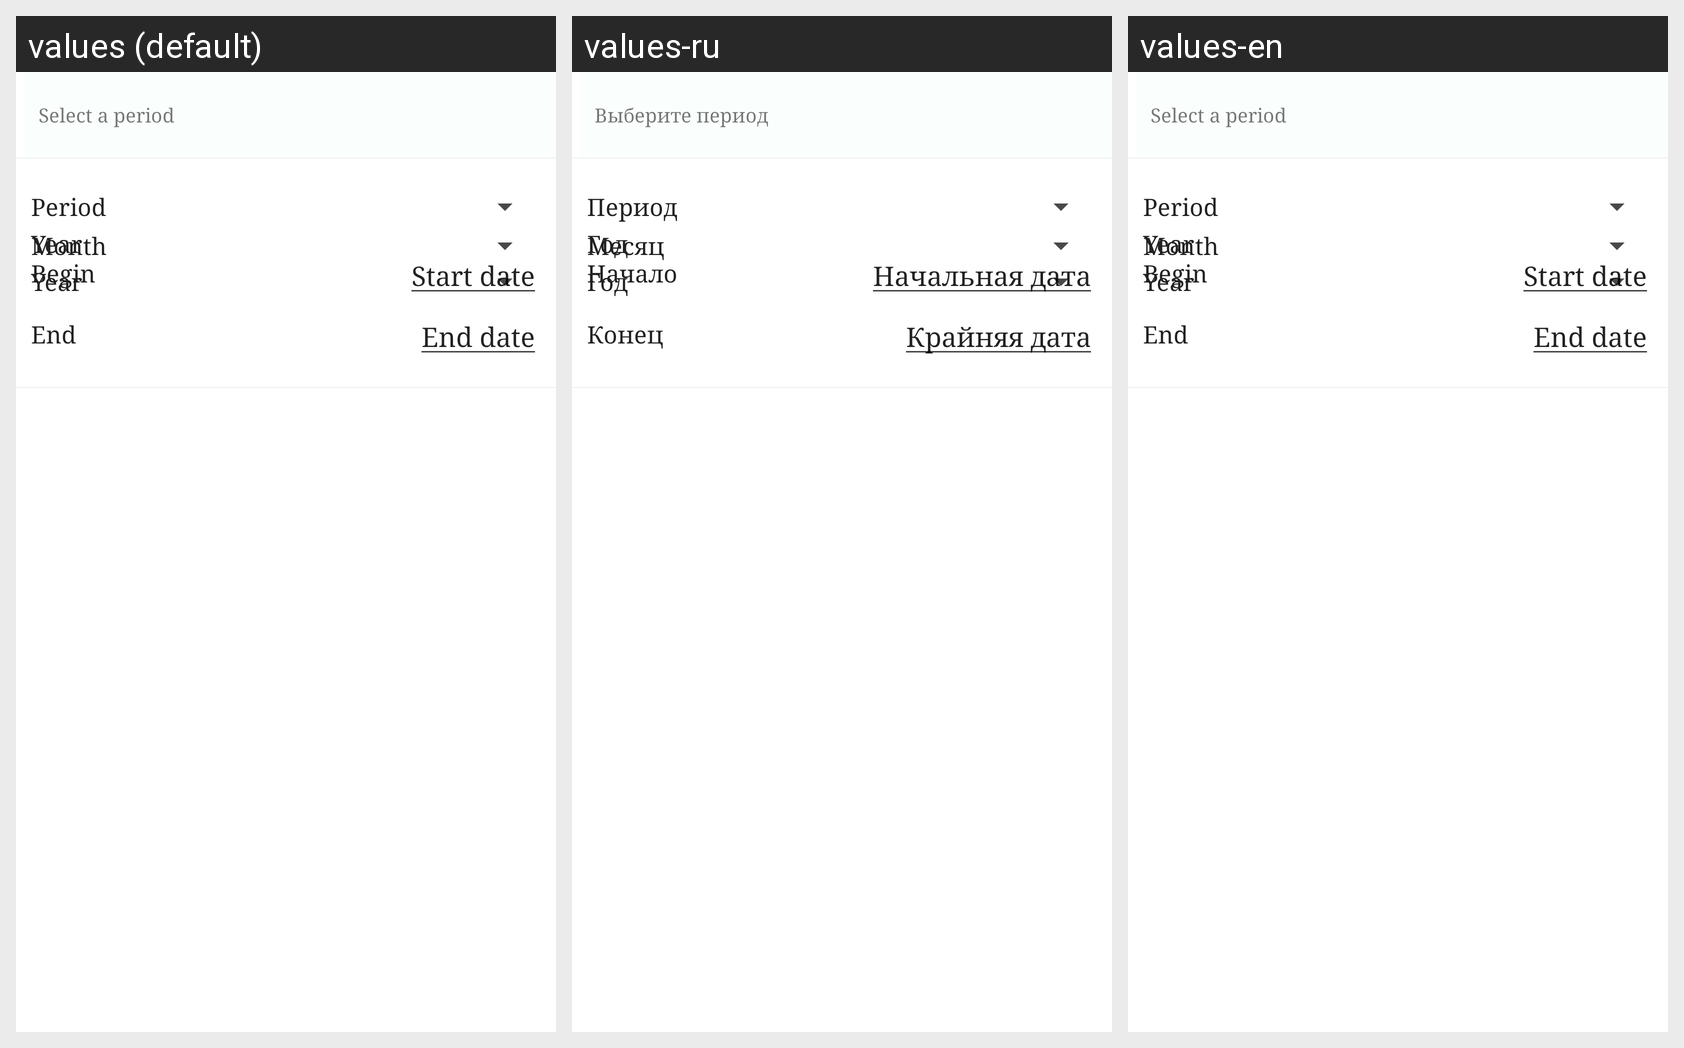

For this localized Android screen grid, give each drawn string resource with its value in every locale shown.
Android screen res/layout/filter_statistic_layout.xml rendered under 3 locales, left to right: values (default), values-ru, values-en. Device: Nexus 5 (rendered at 1080×1920; each locale shown at half size, 540×960, under a caption strip naming it); theme AppTheme.
Strings drawn on this screen, with the default value and each locale's value (text and hints the layout hard-codes, and strings that could not be matched under every locale, appear in the picture but are not listed):

between_dates
  values: Select a period
  values-ru: Выберите период
  values-en: Select a period

mont
  values: Month
  values-ru: Месяц
  values-en: Month

yearr
  values: Year
  values-ru: Год
  values-en: Year

nachalo
  values: Begin
  values-ru: Начало
  values-en: Begin

start_day
  values: Start date
  values-ru: Начальная дата
  values-en: Start date

konets
  values: End
  values-ru: Конец
  values-en: End

end_day
  values: End date
  values-ru: Крайняя дата
  values-en: End date

god
  values: Year
  values-ru: Год
  values-en: Year

period
  values: Period
  values-ru: Период
  values-en: Period
